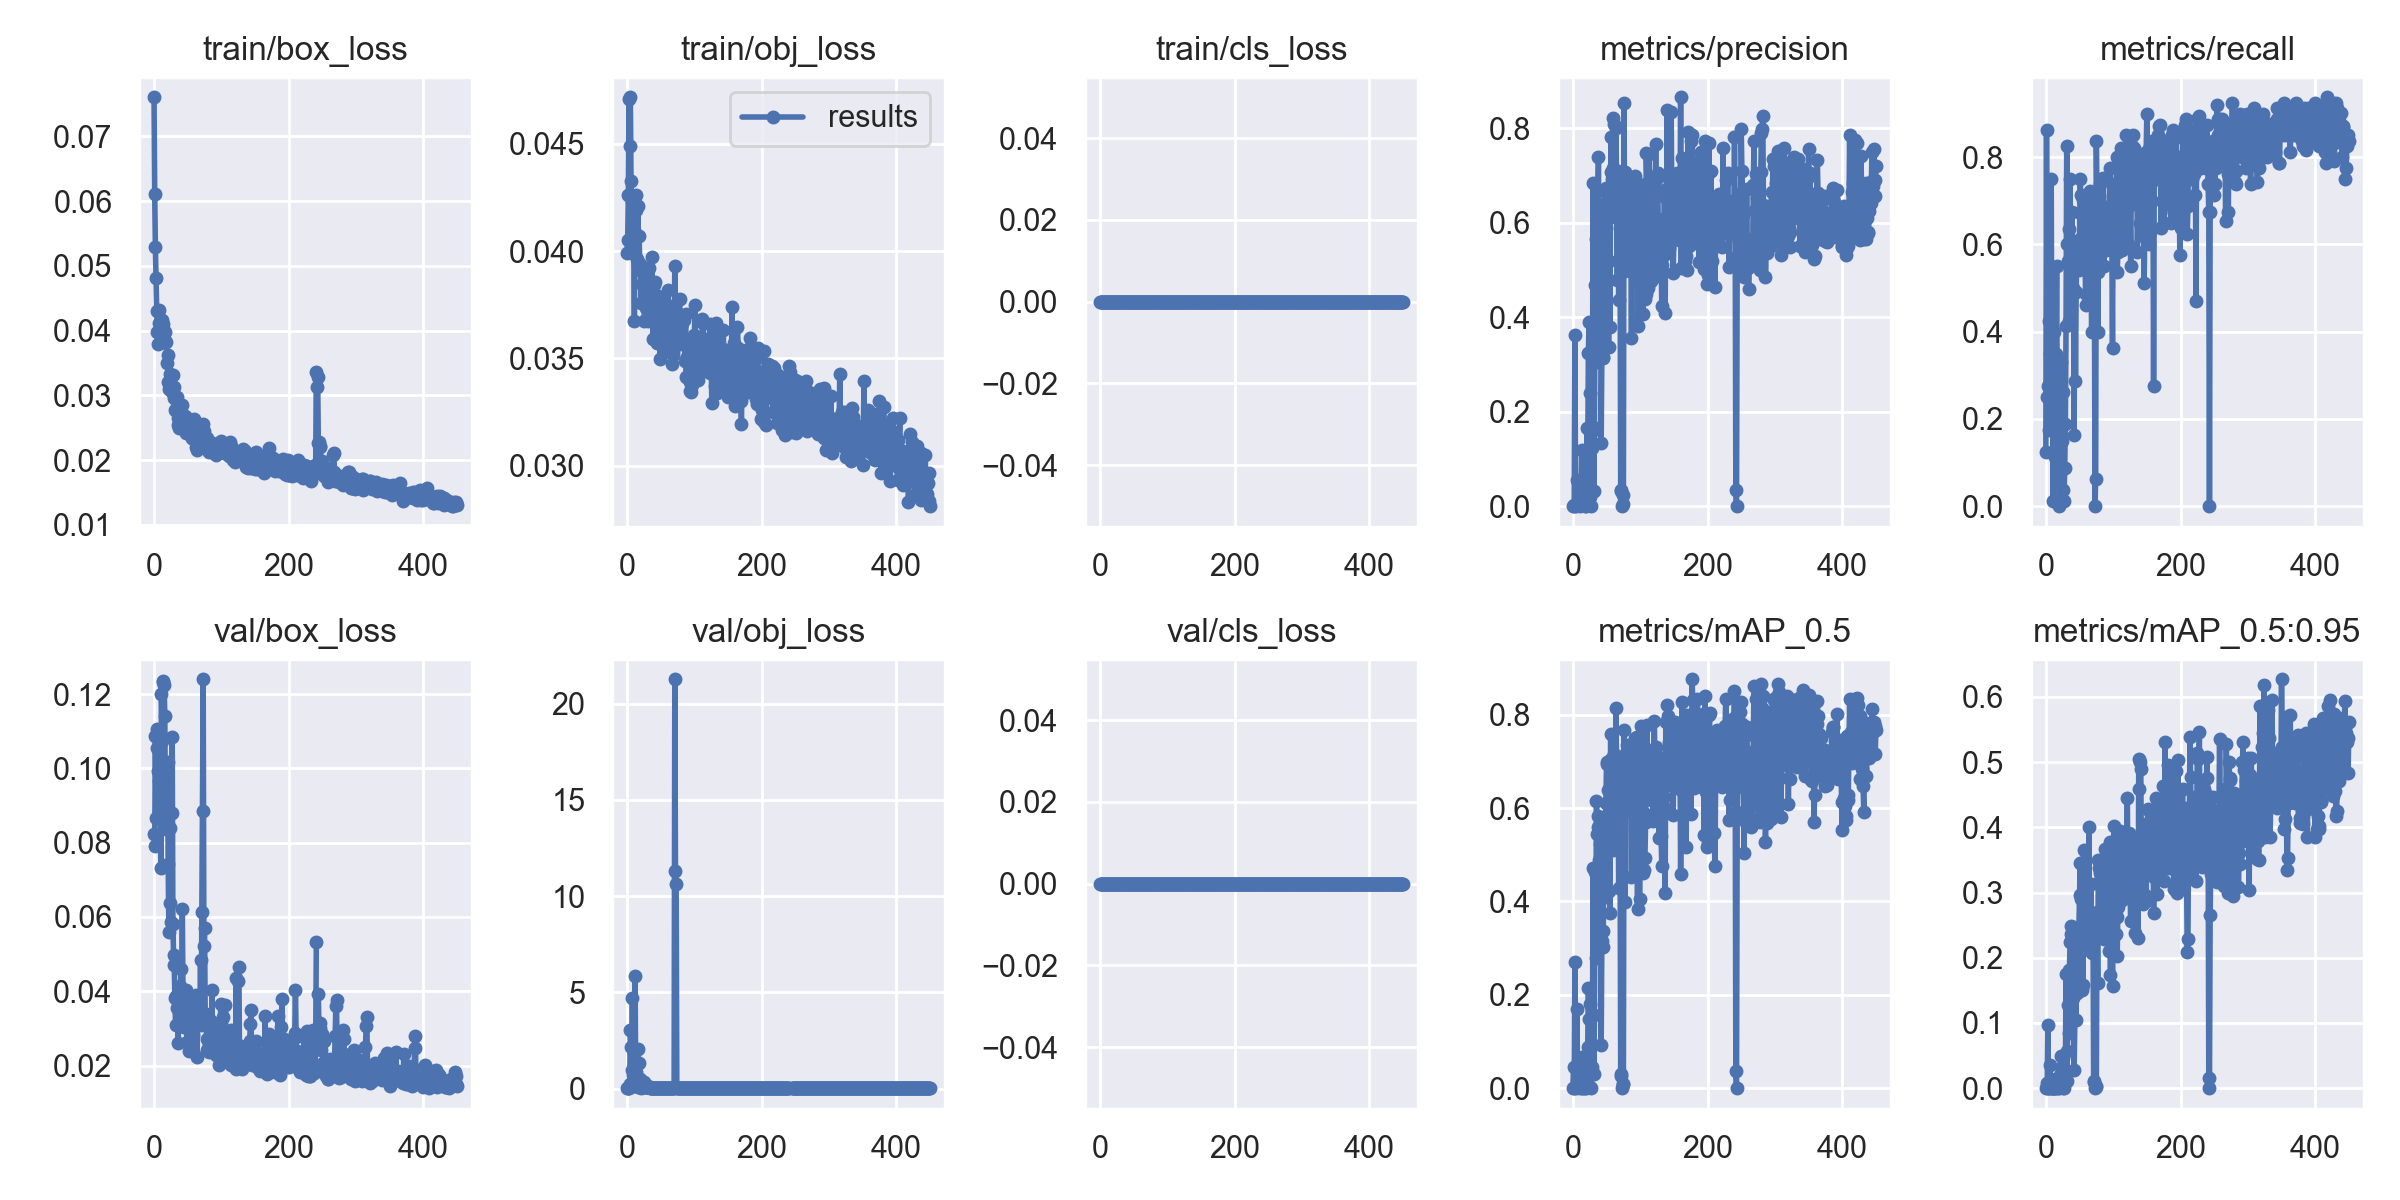

Data behind this chart, as committed beside it:
epoch, train/box_loss, train/obj_loss, train/cls_loss, metrics/precision, metrics/recall, metrics/mAP_0.5, metrics/mAP_0.5:0.95, val/box_loss, val/obj_loss, val/cls_loss, x/lr0, x/lr1, x/lr2
0, 0.07605, 0.0399, 0, 0.0004167, 0.125, 0.0003038, 4.9251e-05, 0.08229, 0.0194, 0, 0.07631, 0.0004804, 0.0004804
1, 0.06112, 0.04052, 0, 0.002875, 0.8625, 0.0454, 0.007221, 0.07899, 0.02321, 0, 0.07296, 0.001079, 0.001079
2, 0.05288, 0.04262, 0, 0.0008333, 0.25, 0.0006656, 0.000106, 0.1087, 0.02013, 0, 0.06961, 0.001675, 0.001675
3, 0.0481, 0.04708, 0, 0.3613, 0.275, 0.2701, 0.0972, 0.08663, 0.0519, 0, 0.06625, 0.002268, 0.002268
4, 0.04299, 0.04489, 0, 0.0007338, 0.175, 0.0003835, 6.5522e-05, 0.1054, 0.253, 0, 0.06289, 0.00286, 0.00286
5, 0.03986, 0.04718, 0, 0.002263, 0.425, 0.00247, 0.000664, 0.1108, 3.05, 0, 0.05953, 0.003448, 0.003448
6, 0.03794, 0.04326, 0, 0.05516, 0.35, 0.1698, 0.03574, 0.0992, 2.138, 0, 0.05617, 0.004035, 0.004035
7, 0.04116, 0.04234, 0, 0.01029, 0.4375, 0.008358, 0.002315, 0.09665, 0.9594, 0, 0.0528, 0.004619, 0.004619
8, 0.04319, 0.03993, 0, 0.002637, 0.75, 0.002404, 0.0007924, 0.0872, 4.685, 0, 0.04943, 0.005201, 0.005201
9, 0.04108, 0.0399, 0, 0.002643, 0.2375, 0.001838, 0.0006528, 0.1093, 0.7104, 0, 0.04607, 0.00578, 0.00578
10, 0.04098, 0.041, 0, 0.005207, 0.2625, 0.003255, 0.0007176, 0.07332, 1.834, 0, 0.04269, 0.006357, 0.006357
11, 0.03891, 0.03673, 0, 4.8035e-05, 0.0125, 2.4519e-05, 2.4519e-06, 0.1201, 0.1405, 0, 0.03932, 0.006932, 0.006932
12, 0.04169, 0.04224, 0, 0.002601, 0.4, 0.002118, 0.0005036, 0.1073, 5.86, 0, 0.03594, 0.007504, 0.007504
13, 0.04106, 0.0426, 0, 0.1181, 0.2125, 0.06709, 0.01401, 0.1236, 0.2504, 0, 0.03256, 0.008074, 0.008074
14, 0.03821, 0.04193, 0, 0.001587, 0.1125, 0.0008908, 0.0002973, 0.1233, 0.833, 0, 0.02918, 0.008641, 0.008641
15, 0.04001, 0.03963, 0, 0.001706, 0.35, 0.001123, 0.0003218, 0.1226, inf, 0, 0.02579, 0.009206, 0.009206
16, 0.03986, 0.04211, 0, 0.00985, 0.55, 0.007236, 0.002532, 0.114, 2.034, 0, 0.02241, 0.009769, 0.009769
17, 0.03848, 0.03934, 0, 0.04816, 0.225, 0.02783, 0.006714, 0.08445, 0.08389, 0, 0.01902, 0.01033, 0.01033
18, 0.03831, 0.04069, 0, 0.0008008, 0.0625, 0.000294, 9.7819e-05, 0.0838, 1.33, 0, 0.01563, 0.01089, 0.01089
19, 0.03505, 0.03942, 0, 0.01183, 0.0875, 0.005782, 0.001861, 0.08892, 0.1638, 0, 0.01223, 0.01144, 0.01144
20, 0.03622, 0.03933, 0, 0, 0, 0, 0, 0.1018, 0.5168, 0, 0.01154, 0.01154, 0.01154
21, 0.03207, 0.03757, 0, 0.1661, 0.075, 0.06042, 0.01638, 0.0744, 0.04497, 0, 0.01154, 0.01154, 0.01154
22, 0.03096, 0.03845, 0, 0.0944, 0.2554, 0.0888, 0.02362, 0.05603, 0.06785, 0, 0.01151, 0.01151, 0.01151
23, 0.03338, 0.03846, 0, 0.324, 0.3296, 0.2141, 0.04975, 0.06378, 0.05768, 0, 0.01149, 0.01149, 0.01149
24, 0.03106, 0.03898, 0, 0.3908, 0.15, 0.148, 0.03291, 0.08407, 0.07951, 0, 0.01146, 0.01146, 0.01146
25, 0.0312, 0.03855, 0, 0.2398, 0.2625, 0.1808, 0.04661, 0.05877, 0.3486, 0, 0.01144, 0.01144, 0.01144
26, 0.03114, 0.03673, 0, 0.02039, 0.0375, 0.001904, 0.0006478, 0.08814, 0.2254, 0, 0.01142, 0.01142, 0.01142
27, 0.03052, 0.03815, 0, 0.001148, 0.0125, 0.0001517, 3.6273e-05, 0.1084, 0.06642, 0, 0.01139, 0.01139, 0.01139
28, 0.0332, 0.03733, 0, 0.1241, 0.0875, 0.04498, 0.01138, 0.05814, 0.08625, 0, 0.01137, 0.01137, 0.01137
29, 0.03124, 0.03839, 0, 0.1696, 0.1875, 0.09483, 0.02291, 0.04982, 0.0604, 0, 0.01134, 0.01134, 0.01134
30, 0.02963, 0.03861, 0, 0.6843, 0.4125, 0.4717, 0.1748, 0.04713, 0.06479, 0, 0.01132, 0.01132, 0.01132
31, 0.02779, 0.03673, 0, 0.03189, 0.825, 0.03051, 0.0103, 0.03826, 0.1481, 0, 0.0113, 0.0113, 0.0113
32, 0.02789, 0.03686, 0, 0.1617, 0.6, 0.1563, 0.05775, 0.03087, 0.08027, 0, 0.01127, 0.01127, 0.01127
33, 0.02776, 0.03921, 0, 0.4685, 0.562, 0.462, 0.1274, 0.03859, 0.09357, 0, 0.01125, 0.01125, 0.01125
34, 0.02972, 0.03821, 0, 0.3048, 0.425, 0.2787, 0.08463, 0.03548, 0.04751, 0, 0.01123, 0.01123, 0.01123
35, 0.02548, 0.0381, 0, 0.5655, 0.6344, 0.6155, 0.1809, 0.03614, 0.03197, 0, 0.0112, 0.0112, 0.0112
36, 0.02644, 0.03691, 0, 0.5273, 0.75, 0.5447, 0.2246, 0.02615, 0.03146, 0, 0.01118, 0.01118, 0.01118
37, 0.02492, 0.03971, 0, 0.6672, 0.5, 0.5599, 0.2492, 0.04071, 0.02565, 0, 0.01115, 0.01115, 0.01115
38, 0.02574, 0.03732, 0, 0.7392, 0.5375, 0.584, 0.2364, 0.04141, 0.02868, 0, 0.01113, 0.01113, 0.01113
39, 0.02545, 0.03588, 0, 0.4232, 0.675, 0.4889, 0.2292, 0.03086, 0.04038, 0, 0.01111, 0.01111, 0.01111
40, 0.02497, 0.03844, 0, 0.6126, 0.5, 0.522, 0.1382, 0.04589, 0.02557, 0, 0.01108, 0.01108, 0.01108
41, 0.02856, 0.03732, 0, 0.6323, 0.5589, 0.5418, 0.2474, 0.03385, 0.03136, 0, 0.01106, 0.01106, 0.01106
42, 0.02596, 0.03858, 0, 0.1343, 0.1625, 0.09193, 0.02826, 0.06208, 0.03463, 0, 0.01103, 0.01103, 0.01103
43, 0.02578, 0.03732, 0, 0.3165, 0.6, 0.3154, 0.104, 0.03929, 0.034, 0, 0.01101, 0.01101, 0.01101
44, 0.0252, 0.03653, 0, 0.3161, 0.2875, 0.3356, 0.169, 0.03025, 0.03988, 0, 0.01099, 0.01099, 0.01099
45, 0.02646, 0.03574, 0, 0.3136, 0.4911, 0.3017, 0.1048, 0.03587, 0.02776, 0, 0.01096, 0.01096, 0.01096
46, 0.02678, 0.03789, 0, 0.5448, 0.5686, 0.5616, 0.2317, 0.03046, 0.02606, 0, 0.01094, 0.01094, 0.01094
47, 0.02469, 0.03751, 0, 0.4057, 0.575, 0.4104, 0.1455, 0.04003, 0.0324, 0, 0.01092, 0.01092, 0.01092
48, 0.02414, 0.03694, 0, 0.6333, 0.5625, 0.5699, 0.2185, 0.04041, 0.03357, 0, 0.01089, 0.01089, 0.01089
49, 0.02555, 0.03497, 0, 0.6738, 0.5423, 0.6119, 0.2398, 0.02635, 0.03346, 0, 0.01087, 0.01087, 0.01087
50, 0.02538, 0.03752, 0, 0.6463, 0.6125, 0.6985, 0.2961, 0.03204, 0.02585, 0, 0.01085, 0.01085, 0.01085
51, 0.02465, 0.03661, 0, 0.6193, 0.75, 0.6936, 0.346, 0.0262, 0.02589, 0, 0.01082, 0.01082, 0.01082
52, 0.02637, 0.03681, 0, 0.4777, 0.7125, 0.6389, 0.2904, 0.02404, 0.02758, 0, 0.0108, 0.0108, 0.0108
53, 0.02573, 0.03744, 0, 0.3371, 0.6674, 0.4233, 0.15, 0.02899, 0.04588, 0, 0.01077, 0.01077, 0.01077
54, 0.02458, 0.03718, 0, 0.5197, 0.6125, 0.5859, 0.2383, 0.02527, 0.03343, 0, 0.01075, 0.01075, 0.01075
55, 0.02417, 0.03749, 0, 0.3792, 0.7024, 0.3759, 0.1588, 0.02474, 0.04147, 0, 0.01073, 0.01073, 0.01073
56, 0.02337, 0.03644, 0, 0.7067, 0.7, 0.7584, 0.3647, 0.0263, 0.02625, 0, 0.0107, 0.0107, 0.0107
57, 0.02337, 0.0354, 0, 0.7815, 0.5814, 0.7045, 0.2931, 0.0374, 0.02874, 0, 0.01068, 0.01068, 0.01068
58, 0.02398, 0.03687, 0, 0.6931, 0.6, 0.6392, 0.2773, 0.02812, 0.02784, 0, 0.01065, 0.01065, 0.01065
59, 0.02637, 0.03533, 0, 0.7155, 0.4875, 0.51, 0.2138, 0.03722, 0.03381, 0, 0.01063, 0.01063, 0.01063
... 391 more rows
